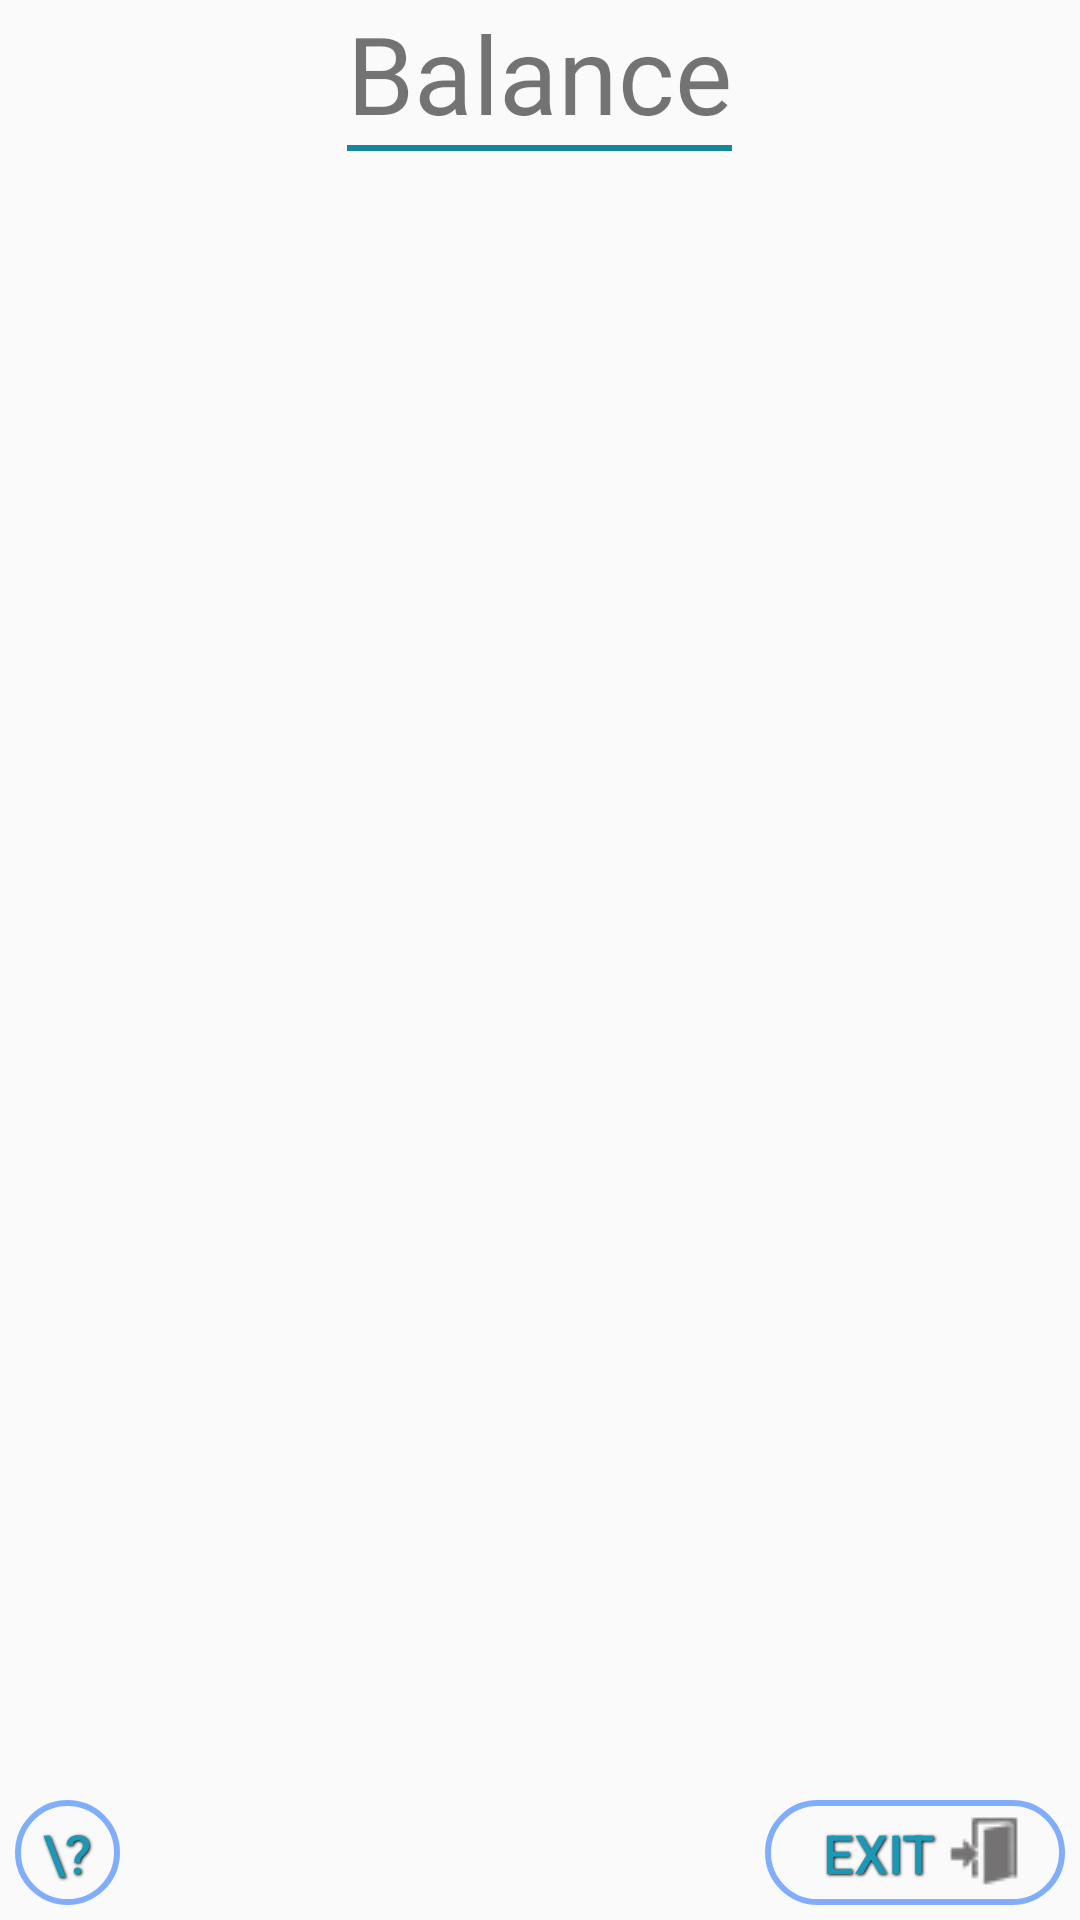

Write the Android layout XML for this screen, with the resource values it uses.
<!-- AndroidManifest.xml: application theme AppTheme -->
<!-- res/layout/activity_balance.xml -->
<?xml version="1.0" encoding="utf-8"?>
<androidx.constraintlayout.widget.ConstraintLayout xmlns:android="http://schemas.android.com/apk/res/android"
    xmlns:app="http://schemas.android.com/apk/res-auto"
    xmlns:tools="http://schemas.android.com/tools"
    android:layout_width="match_parent"
    android:layout_height="match_parent"
    tools:context=".LayoutClasses.Balance">

    <Button
        android:id="@+id/btnHelp"
        android:layout_width="35dp"
        android:layout_height="35dp"
        android:layout_alignParentStart="true"
        android:layout_alignParentBottom="true"
        android:layout_marginStart="5dp"
        android:layout_marginBottom="5dp"
        android:background="@drawable/round_bar_style"
        android:gravity="center"
        android:orientation="vertical"
        android:shadowColor="#000"
        android:shadowDx="1"
        android:shadowDy="1"
        android:shadowRadius="2"
        android:text="\?"
        android:textColor="@color/btn_round_bar_color"
        android:textSize="18sp"
        app:layout_constraintBottom_toBottomOf="parent"
        app:layout_constraintStart_toStartOf="parent" />

    <Button
        android:id="@+id/btnExit"
        android:layout_width="100dp"
        android:layout_height="35dp"
        android:layout_alignParentEnd="true"
        android:layout_alignParentBottom="true"
        android:layout_marginEnd="5dp"
        android:layout_marginBottom="5dp"
        android:background="@drawable/lead_buttons_style"
        android:drawableEnd="@drawable/btn_exit"
        android:gravity="center"
        android:onClick="menu"
        android:orientation="vertical"
        android:paddingStart="15dp"
        android:paddingEnd="15dp"
        android:shadowColor="#000"
        android:shadowDx="1"
        android:shadowDy="1"
        android:shadowRadius="2"
        android:text="EXIT"
        android:textColor="@color/btn_round_bar_color"
        android:textSize="18sp"
        app:layout_constraintBottom_toBottomOf="parent"
        app:layout_constraintEnd_toEndOf="parent" />

    <TextView
        android:id="@+id/textView3"
        android:layout_width="wrap_content"
        android:layout_height="wrap_content"
        android:layout_alignParentStart="true"
        android:layout_alignParentEnd="true"
        android:fontFamily="@font/almendra"
        android:gravity="center"
        android:text="Balance"
        android:textSize="36sp"
        app:layout_constraintEnd_toEndOf="parent"
        app:layout_constraintHorizontal_bias="0.499"
        app:layout_constraintStart_toStartOf="parent"
        app:layout_constraintTop_toTopOf="parent" />

    <View
        android:id="@+id/divider3"
        android:layout_width="0dp"
        android:layout_height="2dp"
        android:layout_alignParentStart="true"
        android:layout_alignParentTop="true"
        android:background="#11899B"
        app:layout_constraintEnd_toEndOf="@+id/textView3"
        app:layout_constraintStart_toStartOf="@+id/textView3"
        app:layout_constraintTop_toBottomOf="@+id/textView3" />

</androidx.constraintlayout.widget.ConstraintLayout>
<!-- resources referenced by this layout -->
<resources>
  <color name="btn_round_bar_color">#1C97B5</color>
  <!-- drawable btn_exit: png bitmap (drawable, 478 bytes) -->
  <!-- drawable lead_buttons_style (drawable) -->
  <?xml version="1.0" encoding="utf-8"?>
  <selector xmlns:android="http://schemas.android.com/apk/res/android">
      <item android:state_pressed="true" >
          <shape android:shape="rectangle" >
              <corners android:radius="30dp"/>
              <stroke android:width="3dp" android:color="#639DFF" />
          </shape>
      </item>
  
      <item>
          <shape android:shape="rectangle">
              <corners android:radius="30dp"/>
              <stroke android:width="2dp" android:color="#8B1C70FF" />
          </shape>
      </item>
  </selector>
  <!-- drawable round_bar_style (drawable) -->
  <?xml version="1.0" encoding="utf-8"?>
  <selector xmlns:android="http://schemas.android.com/apk/res/android">
      <item android:state_pressed="true" >
          <shape android:shape="oval" >
              <corners android:radius="10dp"/>
              <stroke android:width="3dp" android:color="#639DFF" />
          </shape>
      </item>
  
      <item>
          <shape android:shape="oval">
              <corners android:radius="10dp"/>
              <stroke android:width="2dp" android:color="#8B1C70FF" />
          </shape>
      </item>
  </selector>
  <style name="AppTheme" parent="Theme.AppCompat.Light.DarkActionBar">
          <item name="windowActionBar">false</item>
          <item name="windowNoTitle">true</item>
          <item name="android:windowTranslucentNavigation">false</item>
          <item name="android:navigationContentDescription">0</item>
          
          
          
          
      </style>
</resources>
